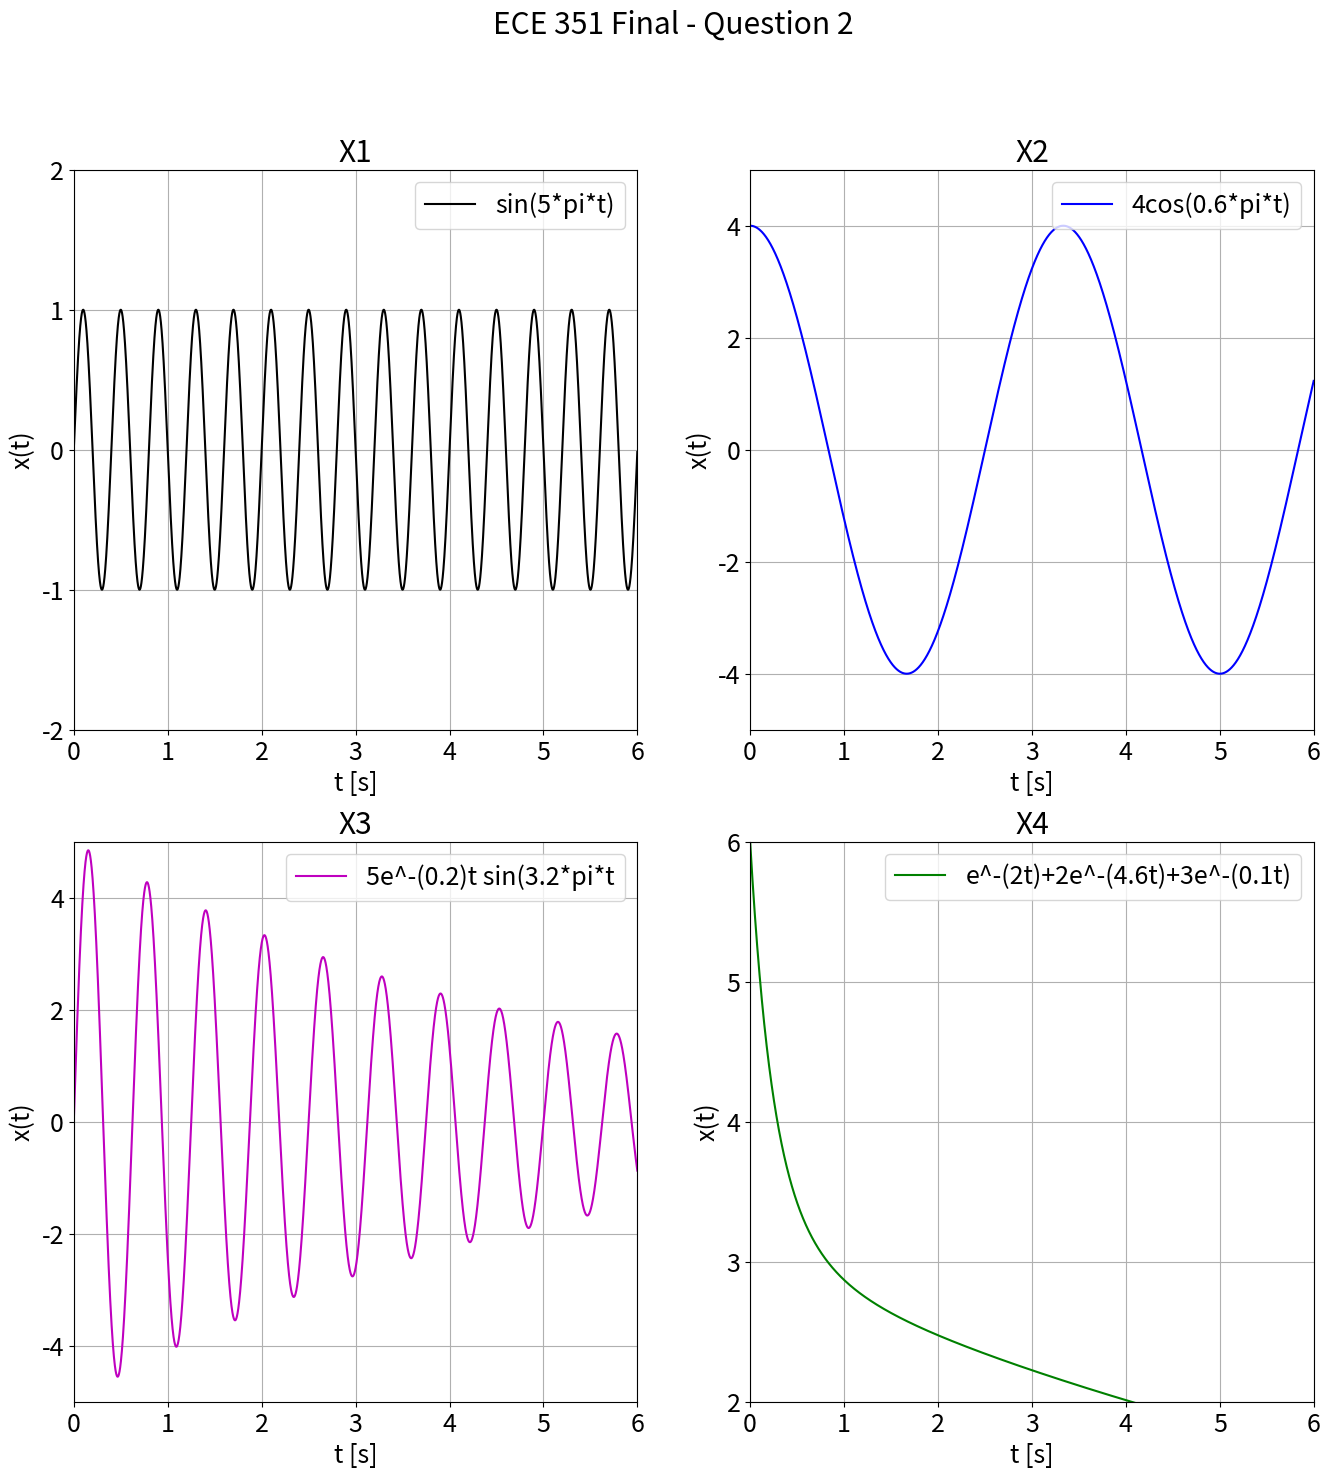
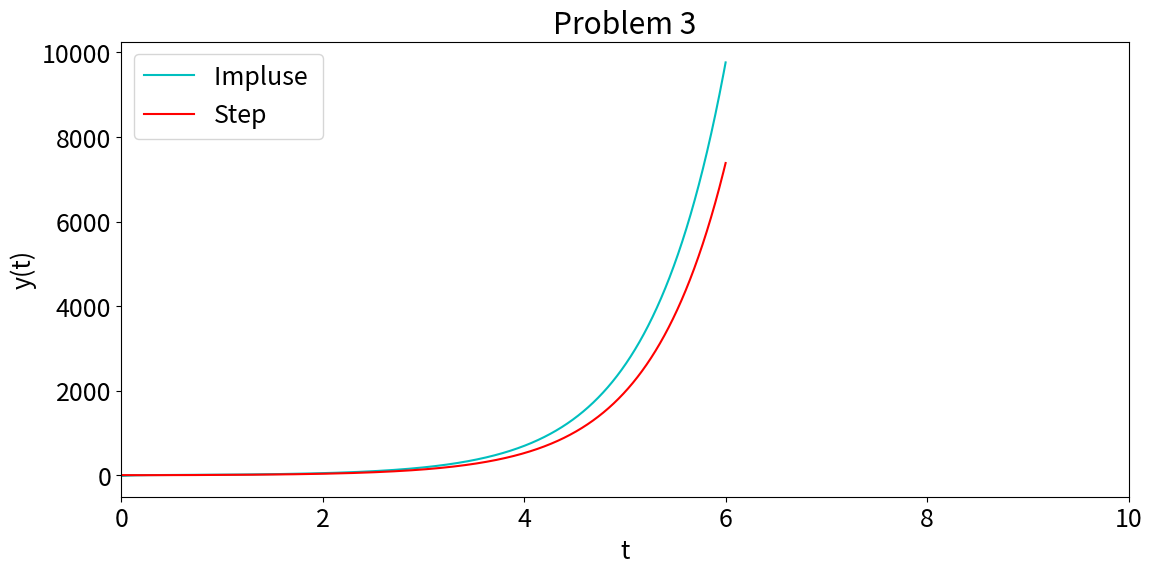
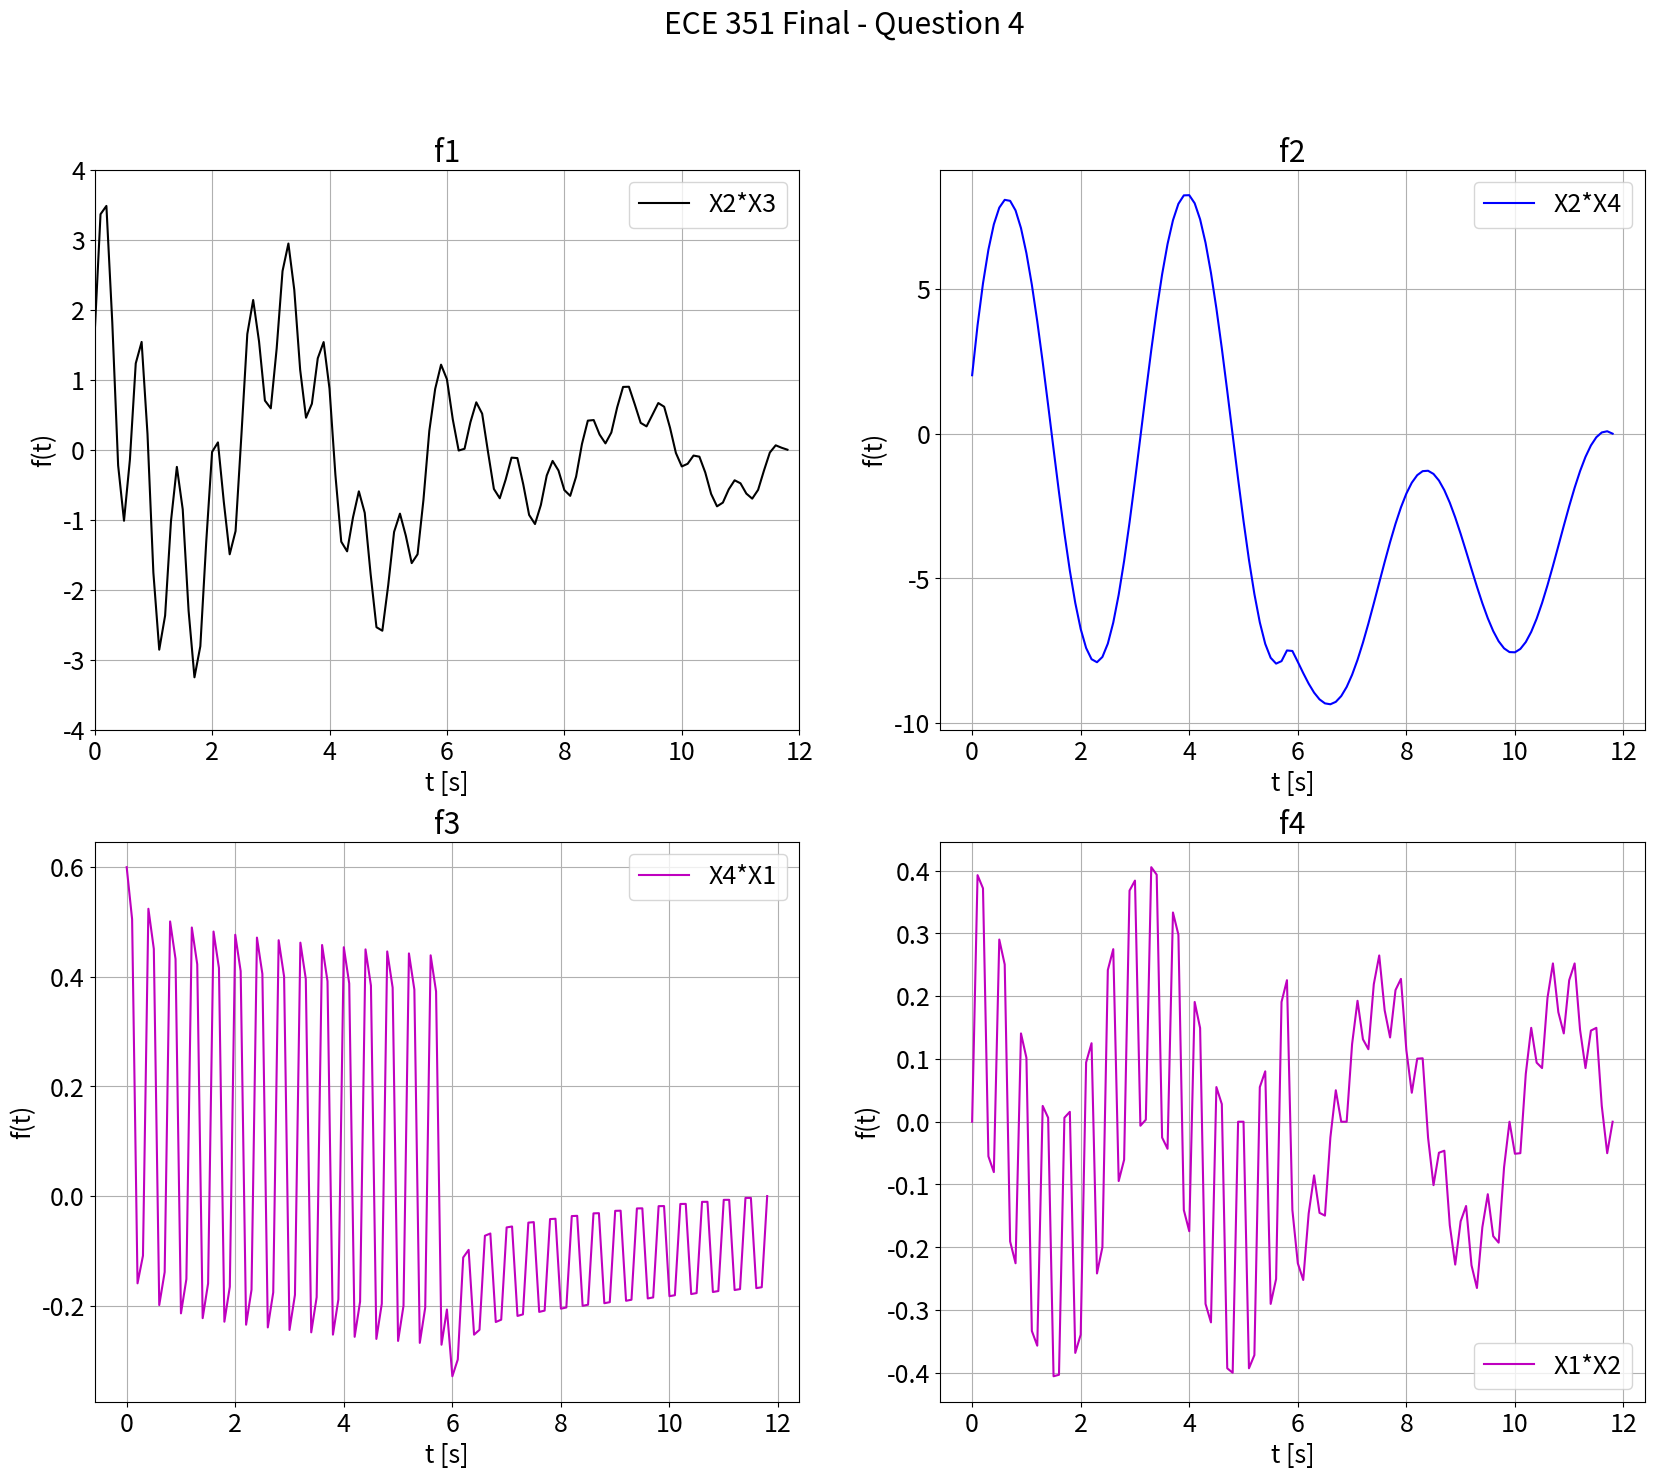

These charts were generated, in order, by the following Python code:
"""
    Mata, Dre
    V00556648
    Section 51
    EE
"""

import numpy as np
import matplotlib.pyplot as plt
import scipy.signal as sig

plt.rcParams.update ({'font.size': 18})

#Problem one

print (np.arange(20, -15, -1))
print(np.linspace(0+0.j, 5.+5.j, 6))
print(np.array([0 ,-9, -12, -15, -18, -21, -24, -27, -30, -33, -36]))

#Problem two

def x1(t):
    return np.sin(5*np.pi*t)

def x2(t):
    return 4*np.cos(0.6*np.pi*t)

def x3(t):
    return 5*np.e**(-0.2*t)*np.sin(3.2*np.pi*t)

def x4(t):
    return np.e**(-2*t) + 2*np.e**(-4.6*t) + 3*np.e**(-0.1*t)

step = 1e-3
t = np.arange(0, 6, step)

plt.figure(figsize = (16,16))
plt.suptitle('ECE 351 Final - Question 2')


plt.subplot(2, 2, 1)
plt.plot(t, x1(t), 'k', label = 'sin(5*pi*t)')
plt.ylim(-2,2)
plt.xlim(0,6)
plt.locator_params(axis = "both", integer = True, tight = True)
plt.title('X1')
plt.xlabel('t [s]')
plt.ylabel('x(t)')
plt.grid(True)
plt.legend(loc ='upper right')

plt.subplot(2, 2, 2)
plt.plot(t, x2(t), 'b', label = '4cos(0.6*pi*t)')
plt.ylim(-5,5)
plt.xlim(0,6)
plt.locator_params(axis = "both", integer = True, tight = True)
plt.title('X2')
plt.xlabel('t [s]')
plt.ylabel('x(t)')
plt.grid(True)
plt.legend(loc ='upper right')

plt.subplot(2, 2, 3)
plt.plot(t, x3(t), 'm', label = '5e^-(0.2)t sin(3.2*pi*t')
plt.ylim(-5,5)
plt.xlim(0,6)
plt.locator_params(axis = "both", integer = True, tight = True)
plt.title('X3')
plt.xlabel('t [s]')
plt.ylabel('x(t)')
plt.grid(True)
plt.legend(loc = 'upper right')

plt.subplot(2, 2, 4)
plt.plot(t, x4(t), 'g', label = 'e^-(2t)+2e^-(4.6t)+3e^-(0.1t)')
plt.ylim(2,6)
plt.xlim(0,6)
plt.locator_params(axis = "both", integer = True, tight = True)
plt.title('X4')
plt.xlabel('t [s]')
plt.ylabel('x(t)')
plt.grid(True)
plt.legend(loc = 'upper right')

# Problem 3

num = [3, 2, 26]
den = [1, 7, -11]

[z, p, _] = sig.tf2zpk(num, den)
print('Zeros:', z)
print('Poles:', p)

t_out, y_out = sig.impulse((num,den), T = t)

plt.figure(figsize = (13, 13))
plt.subplot(2, 1, 1)
plt.plot(t_out, y_out, 'c', label = 'Impluse ')
plt.xlim(0,10)
plt.grid()
plt.title('Problem 3')
plt.xlabel('t')
plt.ylabel('y(t)')

t_out, y_out = sig.step((num,den), T = t)

plt.subplot(2, 1, 1)
plt.plot(t_out,y_out,  'r', label = 'Step')
plt.grid()
plt.xlabel('t')
plt.ylabel('y(t)')
plt.legend(loc='upper left')

'''
Question 3: Both the inpulse and step response are unstable
'''

# Problem 4
step = 1e-1
t = np.arange(0, 6, step)

def conv(f1,f2):
    Nf1 = len(f1)
    Nf2 = len(f2)
    f1App = np.append(f1,np.zeros((1,Nf2 - 1)))
    f2App = np.append(f2,np.zeros((1,Nf1 - 1)))
    result = np.zeros(f1App.shape)
    for i in range (Nf1 + Nf2 - 2):
        result[i] = 0
        
        for j in range (Nf1):
            if ((i - j) + 1 > 0):
                try:
                    result[i] += f1App[j] * f2App[i - j + 1]
                except:
                    print(i - j)
    return result

tconv = np.arange(0, 2*t[len(t)-1]+step, step)


plt.figure(figsize = (20, 16))
plt.suptitle('ECE 351 Final - Question 4')

f1 = conv(x2(t), x3(t))
f2 = conv(x2(t), x4(t))
f3 = conv(x4(t), x1(t))
f4 = conv(x1(t), x2(t))

plt.subplot(2, 2, 1)
plt.plot(tconv, f1/10,'k', label = 'X2*X3')
plt.title('f1')
plt.xlabel('t [s]')
plt.ylabel('f(t)')
plt.ylim(-4,4)
plt.xlim(0, 12)
plt.grid(True)
plt.legend(loc = 'upper right')

plt.subplot(2, 2, 2)
plt.plot(tconv, f2/10,'b', label = 'X2*X4')
plt.locator_params(axis = "both", integer = True, tight = True)
plt.title('f2')
plt.xlabel('t [s]')
plt.ylabel('f(t)')
plt.grid(True)
plt.legend(loc = 'upper right')


plt.subplot(2, 2, 3)
plt.plot(tconv, f3/10,'m', label = 'X4*X1')
plt.title('f3')
plt.xlabel('t [s]')
plt.ylabel('f(t)')
plt.grid(True)
plt.legend(loc ='upper right')

plt.subplot(2, 2, 4)
plt.plot(tconv, f4/10,'m', label = 'X1*X2')
plt.title('f4')
plt.xlabel('t [s]')
plt.ylabel('f(t)')
plt.grid(True)
plt.legend(loc = 'lower right')
